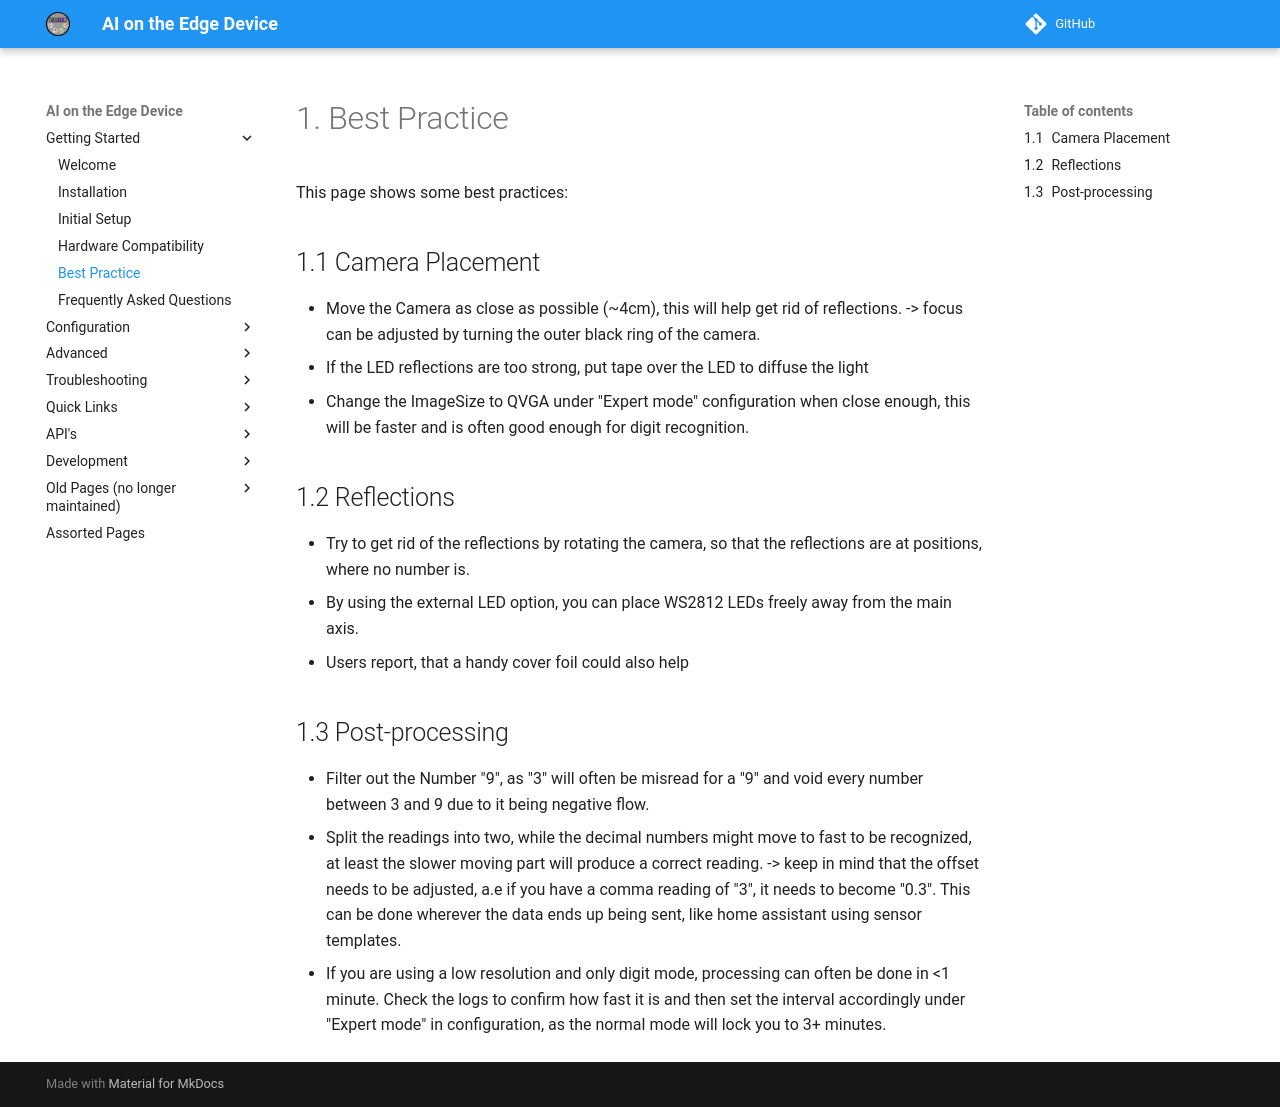

repository: jomjol/AI-on-the-edge-device-docs · page: Best-Practice/index.html · generator: mkdocs

# Best Practice

This page shows some best practices:

## Camera Placement

* Move the Camera as close as possible (~4cm), this will help get rid of reflections.
  -> focus can be adjusted by turning the outer black ring of the camera.
* If the LED reflections are too strong, put tape over the LED to diffuse the light
* Change the ImageSize to QVGA under "Expert mode" configuration when close enough, this will be faster and is often good enough for digit recognition.

## Reflections

* Try to get rid of the reflections by rotating the camera, so that the reflections are at positions, where no number is.
* By using the external LED option, you can place WS2812 LEDs freely away from the main axis.
* Users report, that a handy cover foil could also help

## Post-processing

* Filter out the Number "9", as "3" will often be misread for a "9" and void every number between 3 and 9 due to it being negative flow.
* Split the readings into two, while the decimal numbers might move to fast to be recognized, at least the slower moving part will produce a correct reading.
-> keep in mind that the offset needs to be adjusted, a.e if you have a comma reading of "3", it needs to become "0.3". This can be done wherever the data ends up being sent, like home assistant using sensor templates.
* If you are using a low resolution and only digit mode, processing can often be done in <1 minute. Check the logs to confirm how fast it is and then set the interval accordingly under "Expert mode" in configuration, as the normal mode will lock you to 3+ minutes.
